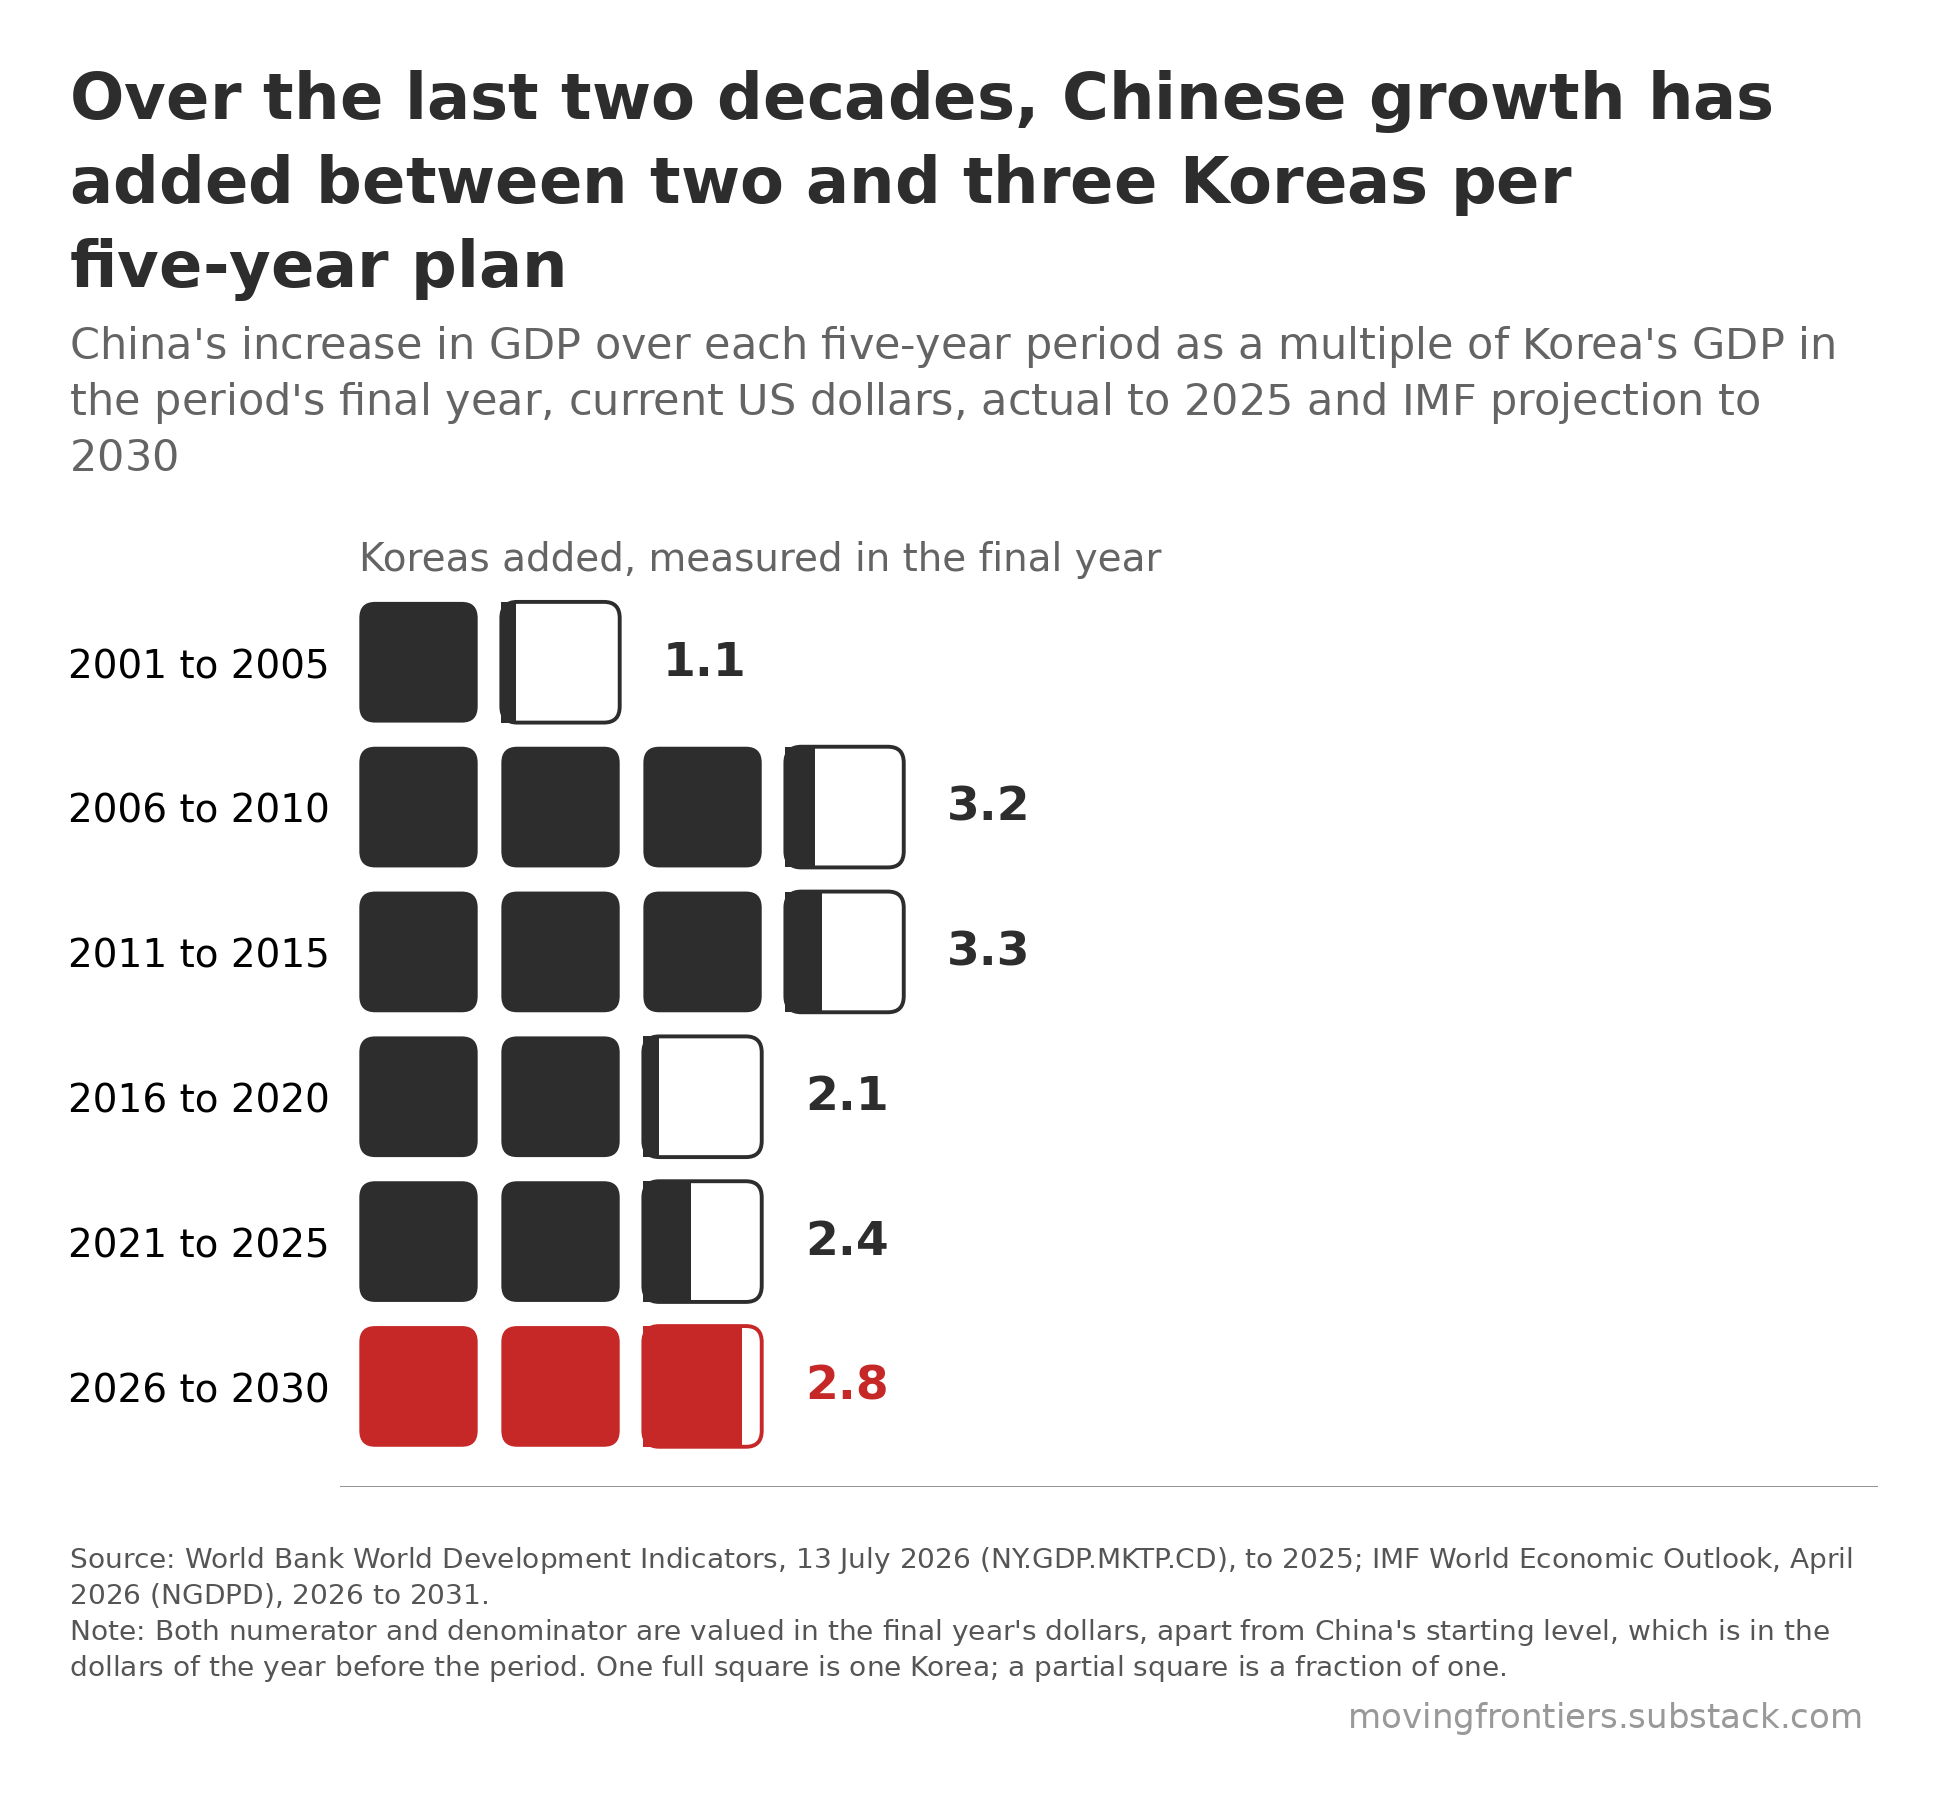

The data file committed next to this chart (first rows):
period, koreas_of_final_year
2001 to 2005, 1.13
2006 to 2010, 3.25
2011 to 2015, 3.31
2016 to 2020, 2.13
2021 to 2025, 2.4
2026 to 2030, 2.83
